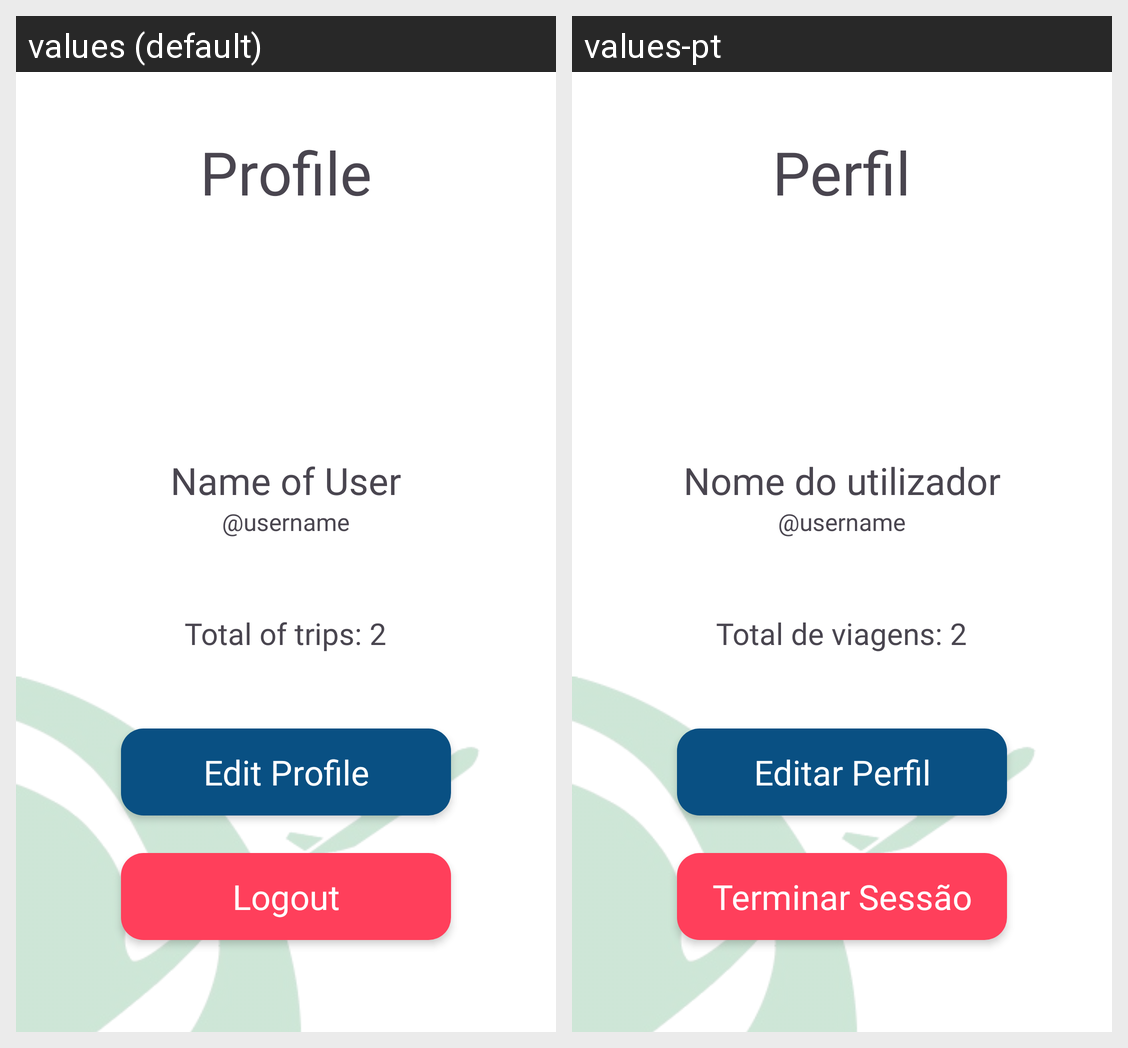

Here is an Android app screen in its default locale and in the app's own translations. Write out the translated-string differences for the strings that appear on this screen.
Android screen res/layout/activity_profile.xml rendered under 2 locales, left to right: values (default), values-pt. Device: Nexus 5 (rendered at 1080×1920; each locale shown at half size, 540×960, under a caption strip naming it); theme Theme.RoteiroAndroidApp.
Strings drawn on this screen, with the default value and each locale's value (text and hints the layout hard-codes, and strings that could not be matched under every locale, appear in the picture but are not listed):

profile
  values: Profile
  values-pt: Perfil

nome_user
  values: Name of User
  values-pt: Nome do utilizador

num_viagens
  values: Total of trips: 2
  values-pt: Total de viagens: 2

edit_profile
  values: Edit Profile
  values-pt: Editar Perfil

logout
  values: Logout
  values-pt: Terminar Sessão
